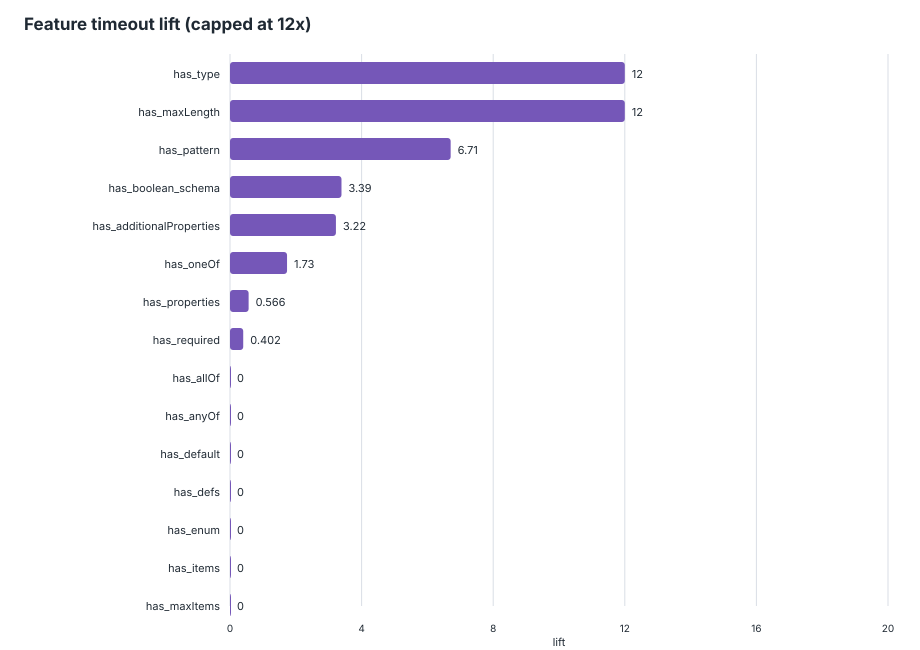

The file beside this chart, header and first rows:
feature, schemas_with_feature, schemas_without_feature, timeout_with_feature, timeout_without_feature, timeout_rate_with, timeout_rate_without, lift, support, global_timeout_rate
has_type, 357, 8, 5, 0, 0.01401, 0, inf, 0.9781, 0.0137
has_maxLength, 22, 343, 3, 2, 0.1364, 0.005831, 23.39, 0.06027, 0.0137
has_pattern, 33, 332, 2, 3, 0.06061, 0.009036, 6.707, 0.09041, 0.0137
has_boolean_schema, 112, 253, 3, 2, 0.02679, 0.007905, 3.388, 0.3068, 0.0137
has_additionalProperties, 116, 249, 3, 2, 0.02586, 0.008032, 3.22, 0.3178, 0.0137
has_oneOf, 46, 319, 1, 4, 0.02174, 0.01254, 1.734, 0.126, 0.0137
has_properties, 265, 100, 3, 2, 0.01132, 0.02, 0.566, 0.726, 0.0137
has_required, 140, 225, 1, 4, 0.007143, 0.01778, 0.4018, 0.3836, 0.0137
has_allOf, 21, 344, 0, 5, 0, 0.01453, 0, 0.05753, 0.0137
has_anyOf, 26, 339, 0, 5, 0, 0.01475, 0, 0.07123, 0.0137
has_default, 29, 336, 0, 5, 0, 0.01488, 0, 0.07945, 0.0137
has_defs, 33, 332, 0, 5, 0, 0.01506, 0, 0.09041, 0.0137
has_enum, 86, 279, 0, 5, 0, 0.01792, 0, 0.2356, 0.0137
has_items, 67, 298, 0, 5, 0, 0.01678, 0, 0.1836, 0.0137
has_maxItems, 5, 360, 0, 5, 0, 0.01389, 0, 0.0137, 0.0137
has_maximum, 8, 357, 0, 5, 0, 0.01401, 0, 0.02192, 0.0137
has_minItems, 15, 350, 0, 5, 0, 0.01429, 0, 0.0411, 0.0137
has_minLength, 28, 337, 0, 5, 0, 0.01484, 0, 0.07671, 0.0137
has_minProperties, 3, 362, 0, 5, 0, 0.01381, 0, 0.008219, 0.0137
has_minimum, 21, 344, 0, 5, 0, 0.01453, 0, 0.05753, 0.0137
has_multipleOf, 2, 363, 0, 5, 0, 0.01377, 0, 0.005479, 0.0137
has_not, 7, 358, 0, 5, 0, 0.01397, 0, 0.01918, 0.0137
has_patternProperties, 22, 343, 0, 5, 0, 0.01458, 0, 0.06027, 0.0137
has_ref, 10, 355, 0, 5, 0, 0.01408, 0, 0.0274, 0.0137
large_enum, 29, 336, 0, 5, 0, 0.01488, 0, 0.07945, 0.0137
many_required, 26, 339, 0, 5, 0, 0.01475, 0, 0.07123, 0.0137
many_properties, 29, 336, 0, 5, 0, 0.01488, 0, 0.07945, 0.0137
deep_schema, 29, 336, 0, 5, 0, 0.01488, 0, 0.07945, 0.0137
